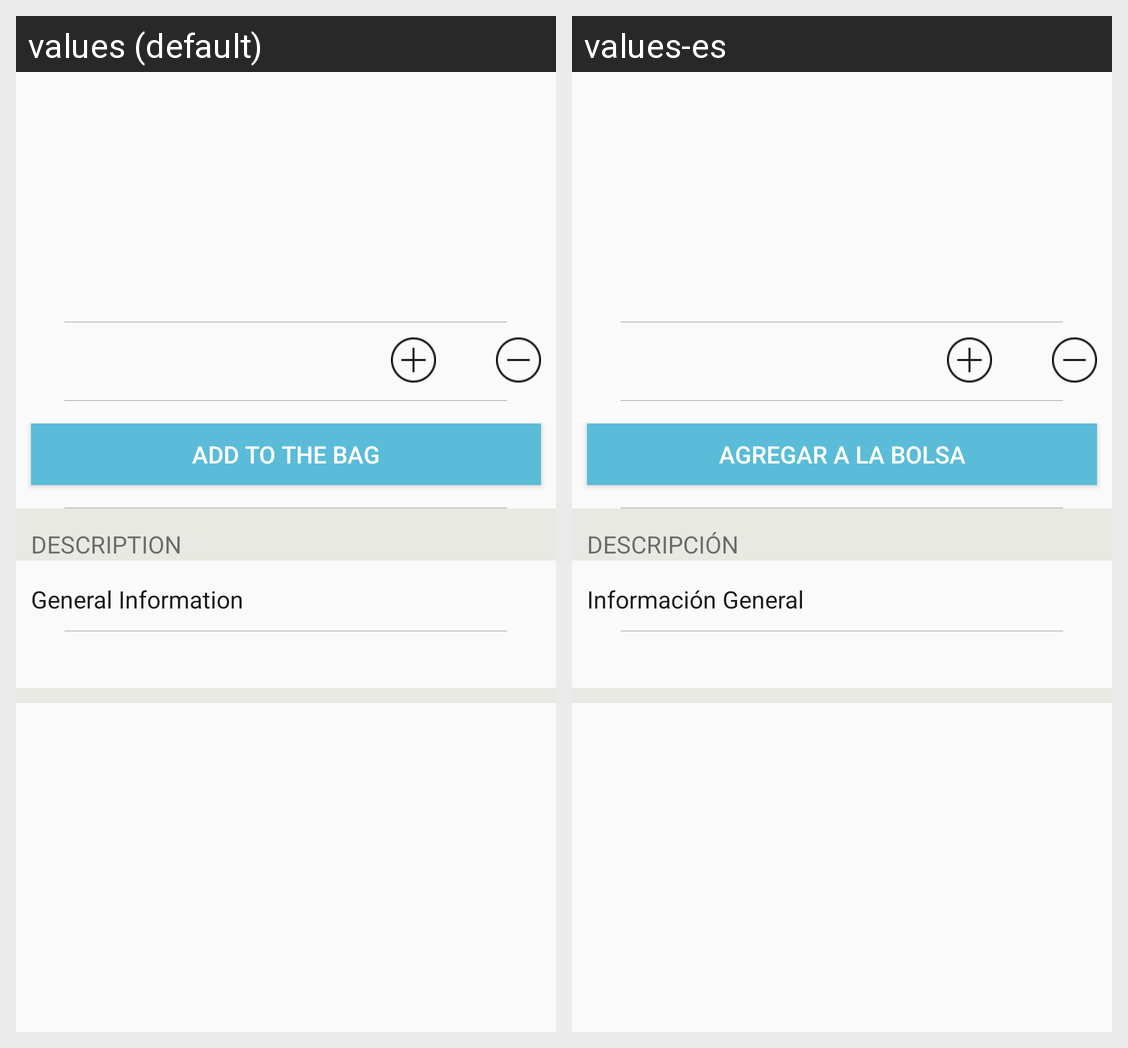

For this localized Android screen grid, give each drawn string resource with its value in every locale shown.
Android screen res/layout/fragment_detail.xml rendered under 2 locales, left to right: values (default), values-es. Device: Nexus 5 (rendered at 1080×1920; each locale shown at half size, 540×960, under a caption strip naming it); theme AppTheme.
Strings drawn on this screen, with the default value and each locale's value (text and hints the layout hard-codes, and strings that could not be matched under every locale, appear in the picture but are not listed):

detail_shopping
  values: Add to the bag
  values-es: Agregar a la bolsa

detail_description
  values: DESCRIPTION
  values-es: DESCRIPCIÓN

detail_info
  values: General Information
  values-es: Información General
